The GitHub repository AbulHasnatHridoy/Fungal-Diseases-of-tea-leaves contains a labelled image folder "train" with 6 categories: healthy, heliopeltis, red rust, red spider, sunlight scorching, thrips. Examples follow, each with its label.

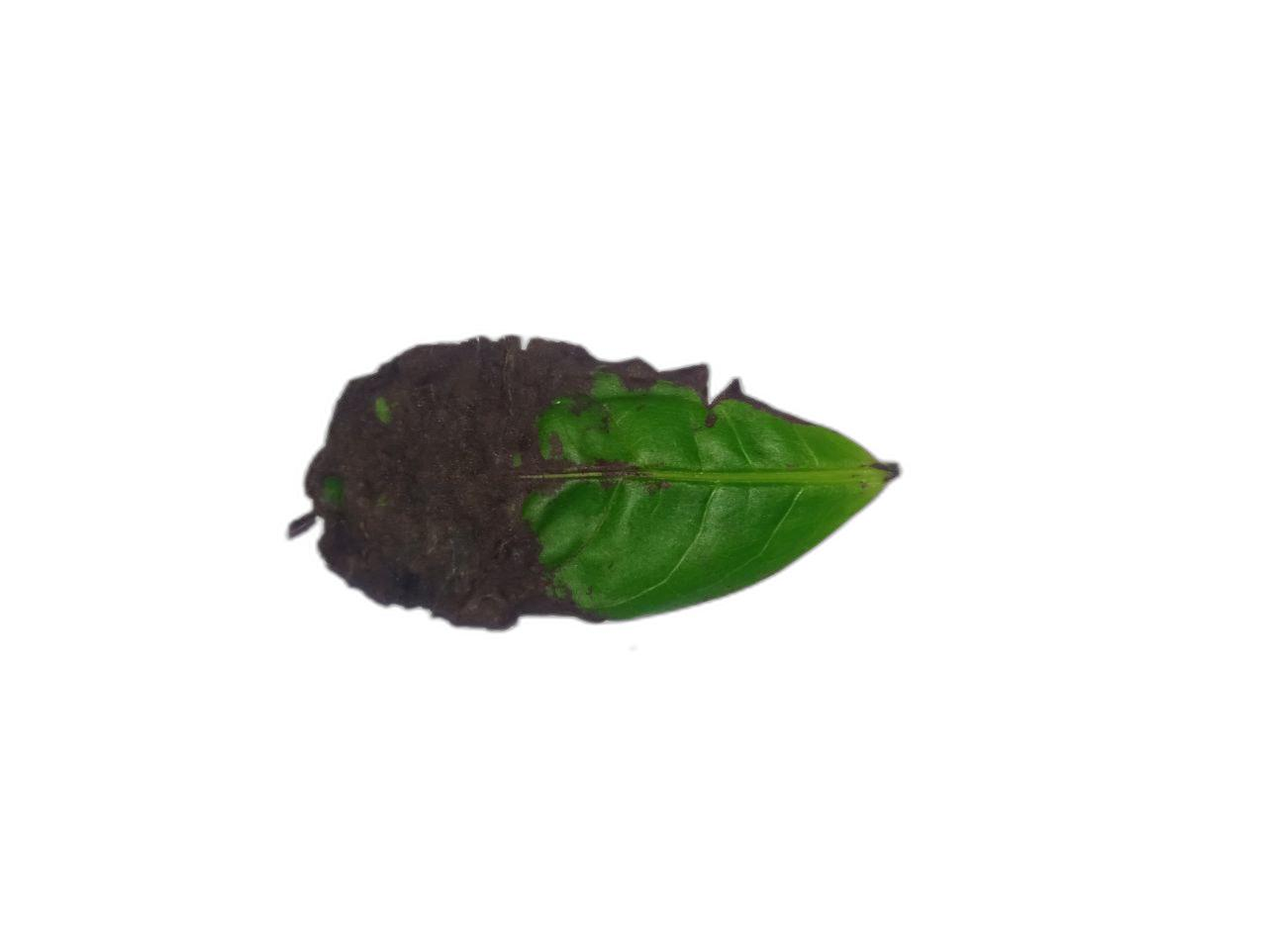
Label: red rust

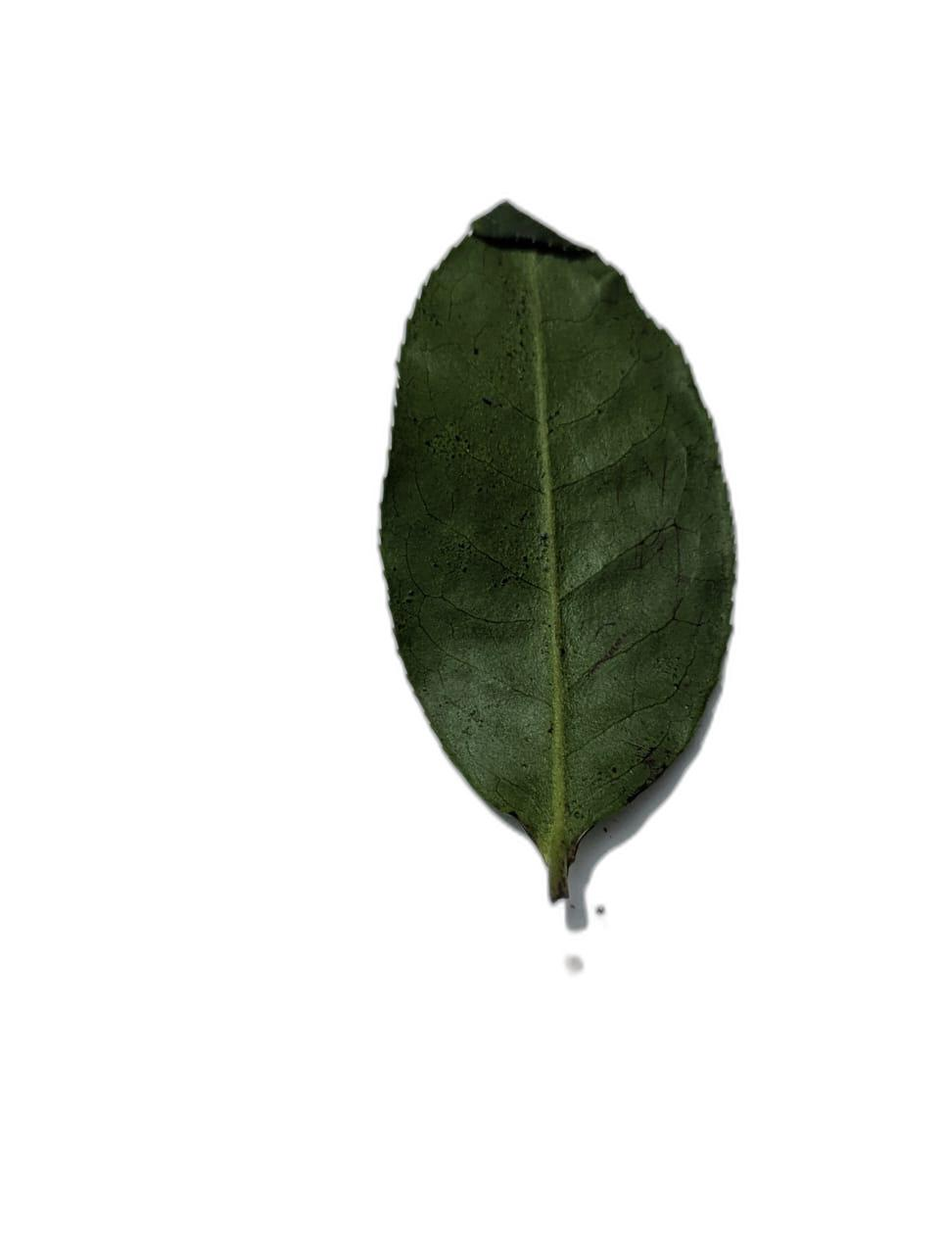
Label: sunlight scorching

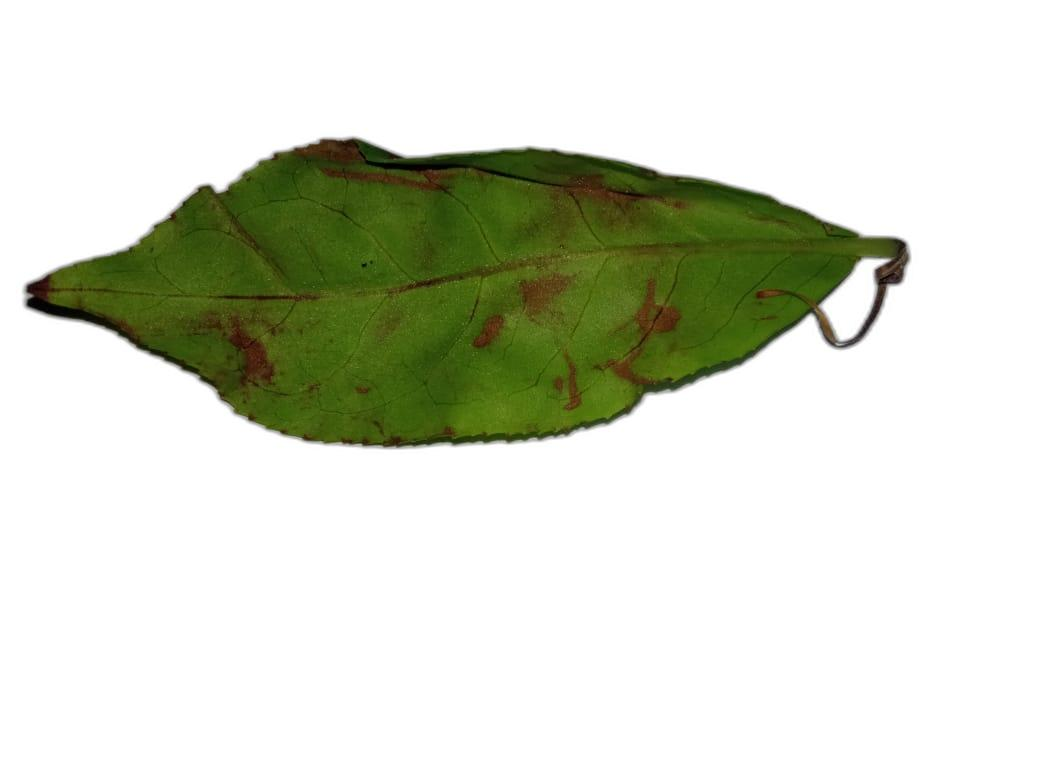
Label: heliopeltis

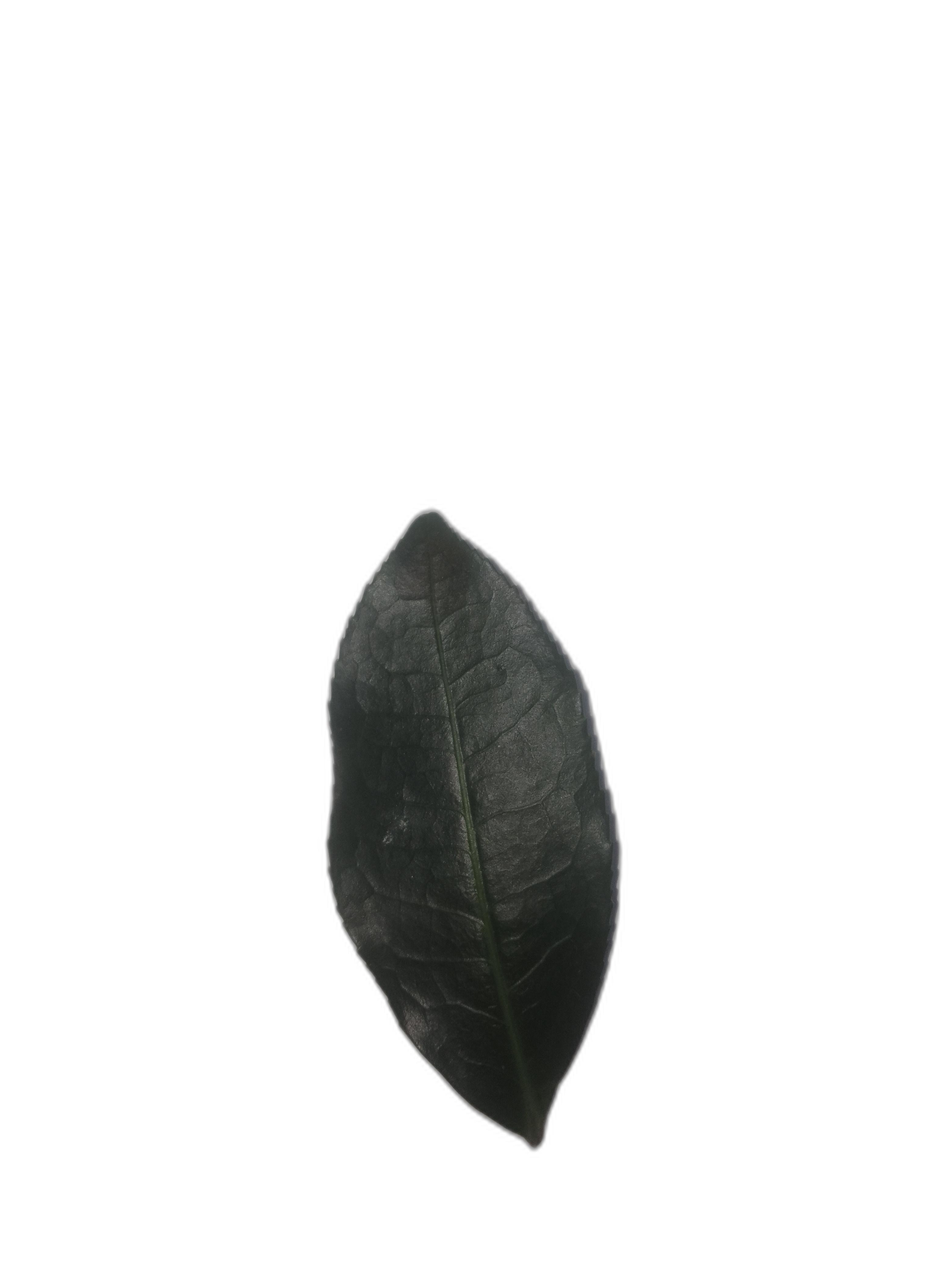
Label: healthy

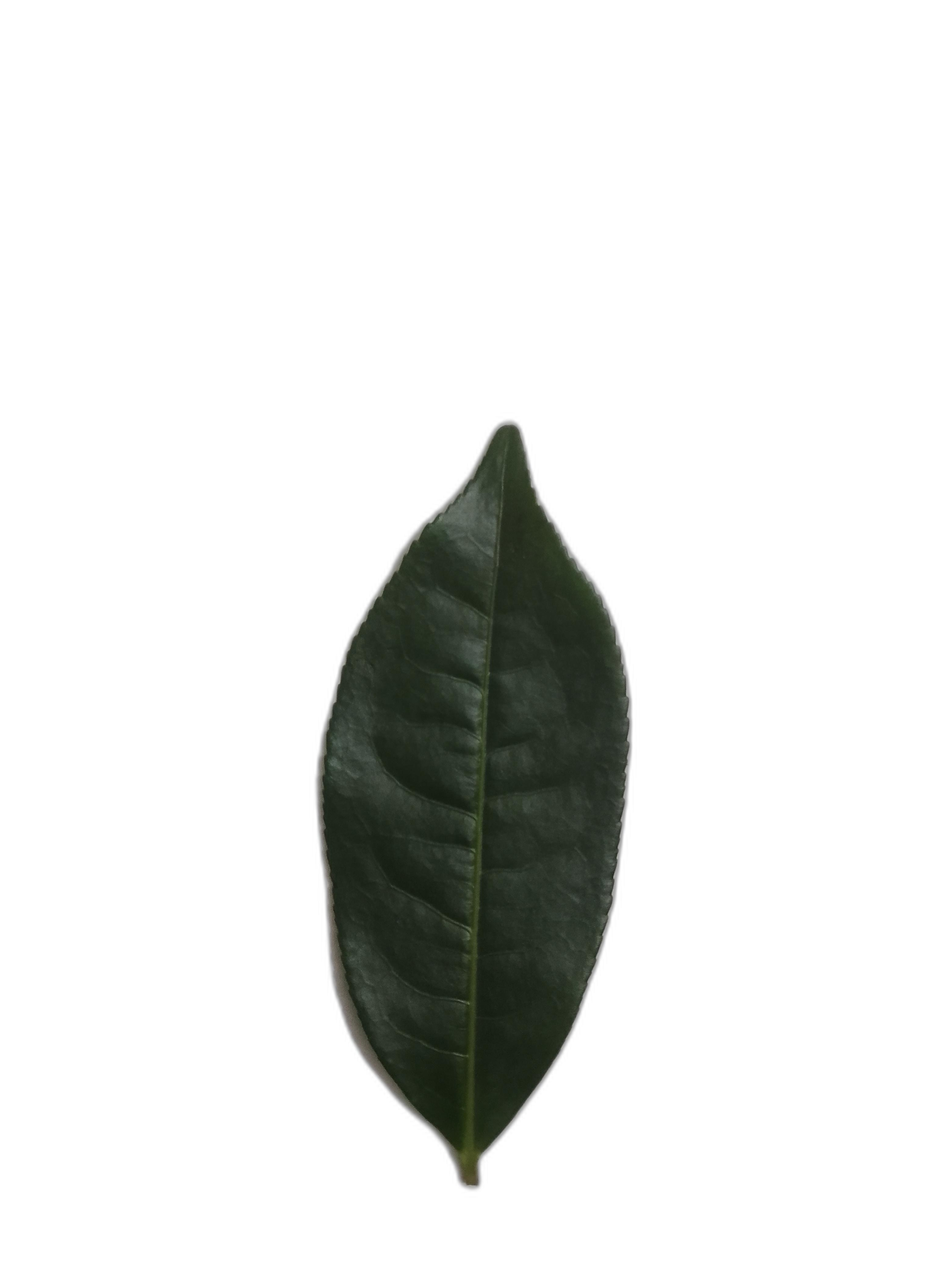
Label: healthy

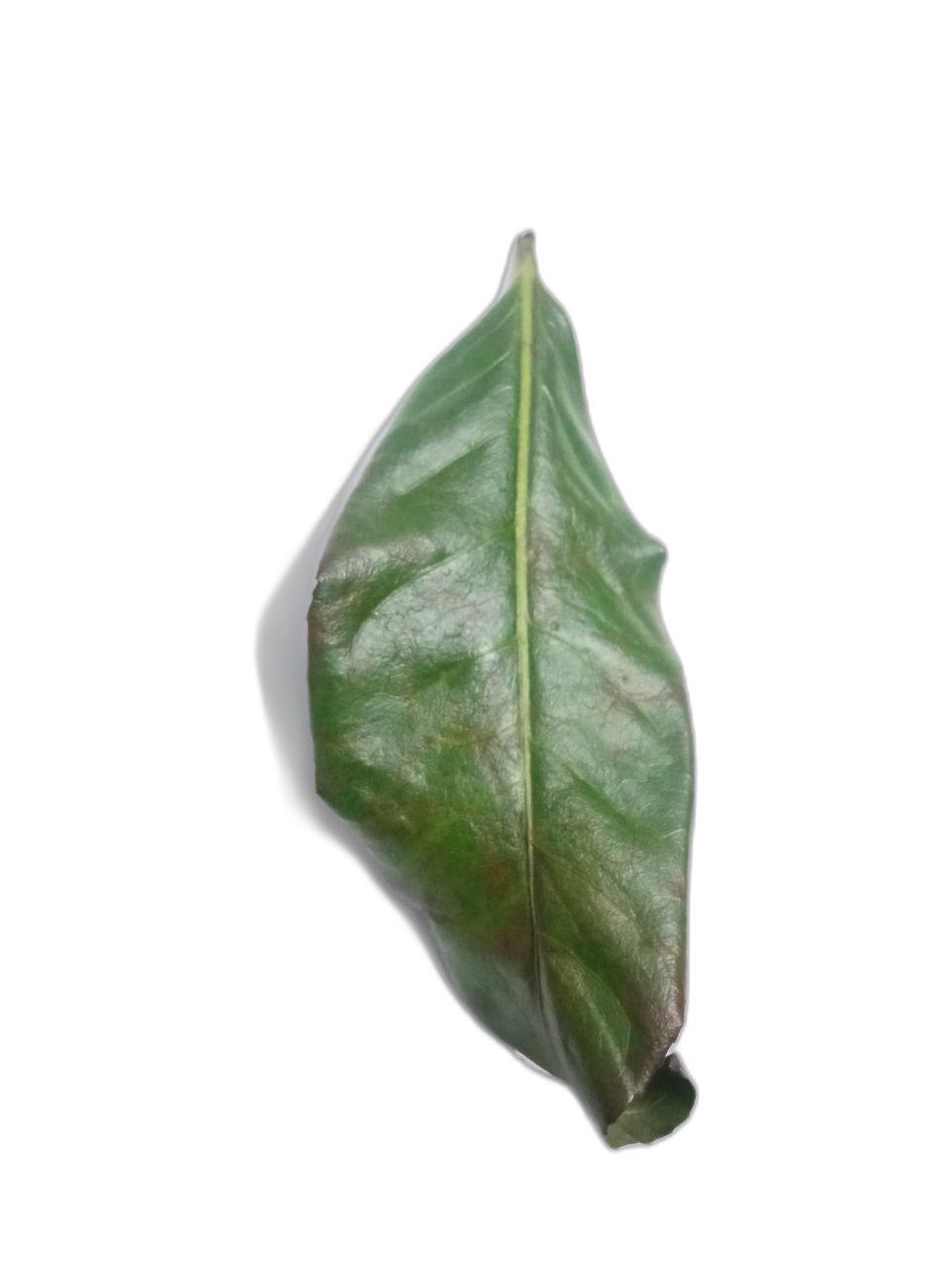
Label: red spider
